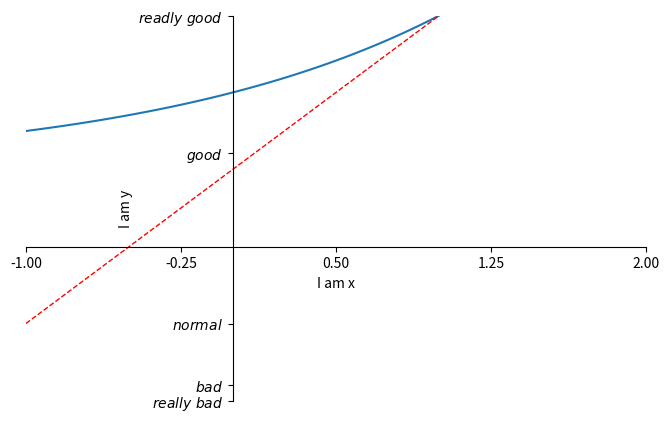

This figure's Python source:
# coding=utf-8

import pandas as pd;
import numpy as np;
import matplotlib.pyplot as plt;

print("==========================================================")
print("同时绘制多条曲线");
print("==========================================================")


x = np.linspace(-1, 1, 50);
y1 = 2 * x + 1;
y2 = 2 **x + 1;

#第一个参数表示的是编号，第二个表示的是图表的长宽
plt.figure(num=3, figsize=(8, 5));

#当我们需要在画板中绘制两条线的时候，可以使用下面的方法:
plt.plot(x, y2);
plt.plot(x, y1,
         color='red',   #线颜色
         linewidth=1.0, #线宽
         linestyle='--' #线样式
         )
#设备轴线的lable(标签)
plt.xlabel("I am x");
plt.ylabel("I am y");


#设置取值参数范围
plt.xlim((-1, 2)); #x参数范围
plt.ylim((1, 3)); #y参数范围

#设置点的位置
new_ticks = np.linspace(-1, 2, 5);
plt.xticks(new_ticks);
# 为点的位置设置对应的文字。
# 第一个参数是点的位置，第二个参数是点的文字提示。
plt.yticks([-2, -1.8, -1, 1.22, 3],
          [r'$really\ bad$', r'$bad$', r'$normal$', r'$good$', r'$readly\ good$'])
ax = plt.gca();

#将右边的上边的边框的颜色去掉
ax.spines['right'].set_color("none");
ax.spines['top'].set_color("none");
#绑定x轴和y轴
ax.xaxis.set_ticks_position("bottom");
ax.yaxis.set_ticks_position("left");
#定义x轴和y轴的位置
ax.spines['bottom'].set_position(("data",0));
ax.spines['left'].set_position(("data",0));

plt.show();






plt.show();







